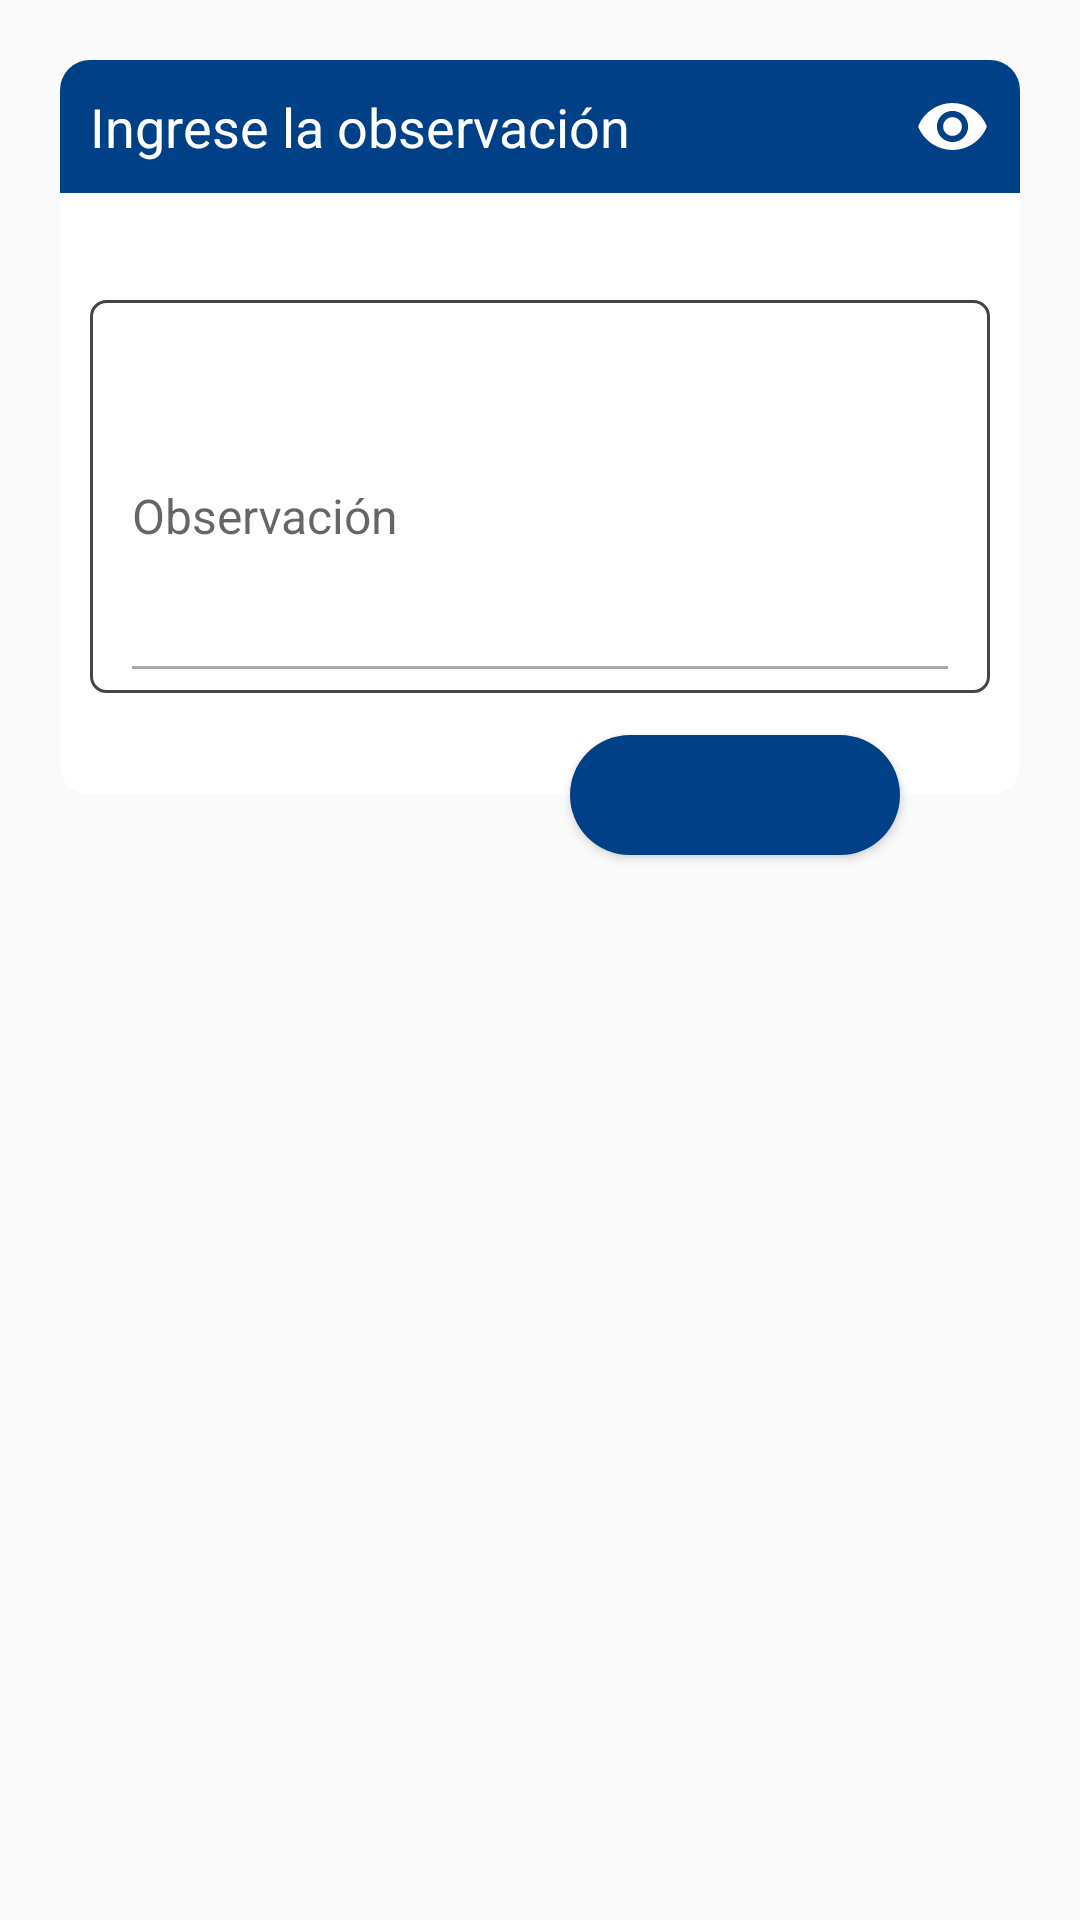

Android layout source for this screen:
<!-- AndroidManifest.xml: application theme AppTheme -->
<!-- res/layout/layout_observacion_dialog.xml -->
<?xml version="1.0" encoding="utf-8"?>
<androidx.constraintlayout.widget.ConstraintLayout xmlns:android="http://schemas.android.com/apk/res/android"
    xmlns:app="http://schemas.android.com/apk/res-auto"
    android:id="@+id/lyDialogContainer"
    android:layout_width="match_parent"
    android:layout_height="match_parent"
    android:layout_margin="20dp"
    android:padding="20dp">

    <androidx.constraintlayout.widget.ConstraintLayout
        android:id="@+id/lyDialog"
        android:layout_width="match_parent"
        android:layout_height="wrap_content"
        android:background="@drawable/bg_dialog"
        app:layout_constraintTop_toTopOf="parent">

        <TextView
            android:id="@+id/lblTitle"
            android:layout_width="match_parent"
            android:layout_height="wrap_content"
            android:background="@drawable/bg_title_confirmation"
            android:padding="10dp"
            android:text="Ingrese la observación"
            android:textColor="@color/colorWhite"
            android:textSize="18sp"
            app:layout_constraintTop_toTopOf="parent" />

        <ImageView
            android:id="@+id/imgIcon"
            android:layout_width="25dp"
            android:layout_height="25dp"
            android:layout_marginEnd="10dp"
            android:src="@drawable/ic_eye"
            android:tint="@color/colorWhite"
            app:layout_constraintBottom_toBottomOf="@id/lblTitle"
            app:layout_constraintEnd_toEndOf="parent"
            app:layout_constraintTop_toTopOf="@id/lblTitle" />

        <TextView
            android:id="@+id/lblMessage"
            android:layout_width="match_parent"
            android:layout_height="wrap_content"
            android:layout_marginStart="20dp"
            android:layout_marginEnd="20dp"
            android:layout_marginBottom="145dp"
            android:textColor="@color/colorError"
            android:textSize="16sp"
            app:layout_constraintBottom_toBottomOf="@id/etPassword"
            app:layout_constraintTop_toBottomOf="@id/lblTitle" />

        <com.google.android.material.textfield.TextInputLayout
            android:id="@+id/etPassword"
            android:layout_width="match_parent"
            android:layout_height="wrap_content"
            android:layout_marginHorizontal="10dp"
            android:layout_marginTop="10dp"
            android:layout_marginBottom="30dp"
            android:background="@drawable/border_radius_spinner"
            android:paddingHorizontal="10dp"
            app:layout_constraintBottom_toBottomOf="parent"
            app:layout_constraintTop_toBottomOf="@id/lblMessage">

            <EditText
                android:id="@+id/txtObservacion"
                android:layout_width="match_parent"
                android:layout_height="120dp"
                android:drawablePadding="10dp"
                android:ems="10"
                android:hint="Observación"
                android:inputType="text|textMultiLine"
                android:paddingRight="10dp"
                android:text=""
                android:textSize="16sp" />

        </com.google.android.material.textfield.TextInputLayout>
    </androidx.constraintlayout.widget.ConstraintLayout>

    <Button
        android:id="@+id/btnCancel"
        android:layout_width="0dp"
        android:layout_height="40dp"
        android:layout_marginStart="40dp"
        android:layout_marginEnd="10dp"
        android:background="@drawable/bg_button_neutral"
        android:textColor="@color/colorWhite"
        android:textSize="14sp"
        app:layout_constraintBottom_toBottomOf="@id/lyDialog"
        app:layout_constraintEnd_toStartOf="@id/btnConfirm"
        app:layout_constraintStart_toStartOf="parent"
        app:layout_constraintTop_toBottomOf="@id/lyDialog" />

    <Button
        android:id="@+id/btnConfirm"
        android:layout_width="0dp"
        android:layout_height="40dp"
        android:layout_marginStart="10dp"
        android:layout_marginEnd="40dp"
        android:background="@drawable/bg_button_confirmation"
        android:textColor="@color/colorWhite"
        android:textSize="14sp"
        app:layout_constraintBottom_toBottomOf="@id/lyDialog"
        app:layout_constraintEnd_toEndOf="parent"
        app:layout_constraintStart_toEndOf="@id/btnCancel"
        app:layout_constraintTop_toBottomOf="@id/lyDialog" />
</androidx.constraintlayout.widget.ConstraintLayout>
<!-- resources referenced by this layout -->
<resources>
  <color name="colorWhite">#FFFFFFFF</color>
  <!-- drawable bg_button_confirmation (drawable) -->
  <?xml version="1.0" encoding="utf-8"?>
  <shape
      xmlns:android="http://schemas.android.com/apk/res/android"
      android:shape="rectangle">
      <solid android:color="@color/colorDate"/>
      <corners android:radius="20dp"/>
  </shape>
  <!-- drawable bg_dialog (drawable) -->
  <?xml version="1.0" encoding="utf-8"?>
  <shape xmlns:android="http://schemas.android.com/apk/res/android"
      android:shape="rectangle">
      <solid android:color="@color/colorWhite"/>
      <corners
          android:radius="10dp"/>
  </shape>
  <!-- drawable bg_title_confirmation (drawable) -->
  <?xml version="1.0" encoding="utf-8"?>
  <shape
      xmlns:android="http://schemas.android.com/apk/res/android"
      android:shape="rectangle">
      <solid android:color="@color/colorDate"/>
      <corners android:topLeftRadius="10dp"
          android:topRightRadius="10dp"/>
  </shape>
  <!-- drawable border_radius_spinner (drawable) -->
  <?xml version="1.0" encoding="utf-8"?>
  <shape xmlns:android="http://schemas.android.com/apk/res/android"
      android:shape="rectangle" android:padding="10dp">
      <solid android:color="#FFFFFF"/>
      <stroke android:color="#464444" android:width="1dp"/>
      <corners
          android:bottomRightRadius="5dp"
          android:bottomLeftRadius="5dp"
          android:topLeftRadius="5dp"
          android:topRightRadius="5dp"/>
      <margin
          android:left="5dp"
          android:right="5dp"
          android:top="5dp"
          android:bottom="5dp"/>
  </shape>
  <!-- drawable ic_eye (drawable) -->
  <vector android:height="24dp" android:tint="#3C3C3C"
      android:viewportHeight="24.0" android:viewportWidth="24.0"
      android:width="24dp" xmlns:android="http://schemas.android.com/apk/res/android">
      <path android:fillColor="#FF000000" android:pathData="M12,4.5C7,4.5 2.73,7.61 1,12c1.73,4.39 6,7.5 11,7.5s9.27,-3.11 11,-7.5c-1.73,-4.39 -6,-7.5 -11,-7.5zM12,17c-2.76,0 -5,-2.24 -5,-5s2.24,-5 5,-5 5,2.24 5,5 -2.24,5 -5,5zM12,9c-1.66,0 -3,1.34 -3,3s1.34,3 3,3 3,-1.34 3,-3 -1.34,-3 -3,-3z"/>
  </vector>
  <style name="AppTheme" parent="Theme.AppCompat.Light.NoActionBar">
          
          <item name="colorPrimary">@color/black_overlay2</item>
          <item name="colorPrimaryDark">@color/black_overlay</item>
          <item name="colorAccent">@color/colorAccent</item>
          <item name="android:windowActionBar">false</item>
          <item name="android:windowNoTitle">true</item>
          <item name="android:textColorSecondary">@android:color/darker_gray</item>
          <item name="android:navigationBarColor">@color/black_overlay</item>
      </style>
  <color name="colorDate">#004087</color>
  <color name="black_overlay2">#F3831B1B</color>
  <color name="black_overlay">#5E0808</color>
  <color name="colorAccent">#0066cc</color>
</resources>
